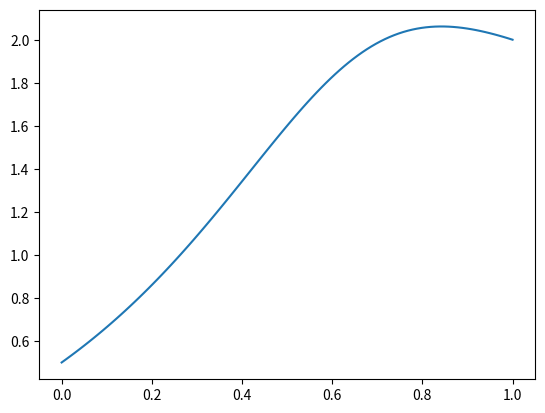

The script that saved this image:
#!/usr/bin/env python
# coding: utf-8

# # 2) Basic Models
# 
# The Fundamental Factor Model aims to explain a stock's expected return based on its fundamental characteristics, such as price-to-earnings ratio, market capitalization, and other financial metrics. The idea is that these characteristics are proxies for the underlying risk and growth prospects of a company, which in turn determines the expected return.
# 
# The Economic Factor Model, on the other hand, uses macroeconomic variables such as gross domestic product (GDP) and inflation as factors to explain expected returns. The premise is that macroeconomic conditions drive the performance of the overall economy, and in turn, affect the expected return of individual stocks. This type of model can also incorporate other factors, such as sector-specific variables, to provide a more comprehensive view of a stock's expected return.
# 
# Both types of factor models are used by quantitative investors to help inform investment decisions. The models provide a systematic way to analyze risk and reward and identify which stocks are likely to outperform based on their factor exposures. However, it's important to note that factor models are not perfect, and past performance does not guarantee future returns. Additionally, changes in economic conditions and company fundamentals can impact the expected return of a stock, and the factor model must be updated to reflect these changes.
# 
# # Fundamental and economic factor models
# The fundamental factor model and the economic factor model are two models that aim to explain the average stock return as the product of the factor premium ($f_k$) and the factor exposure ($β_{ik}$). However, there are some similarities and differences between the two models.
# 
# - Similarities:
# Both models are based on the principle that the average stock return is determined by the factor premium ($f_k$) and factor exposure ($β_{ik}$).
# The factor premium measures the amount that investors are willing to pay for each factor, while the factor exposure measures the sensitivity of the stock return to a factor.
# 
# - Differences:
# Factor exposures are directly observable in the fundamental factor model, while they must be estimated in the economic factor model. In the fundamental factor model, exposures to fundamental factors can be obtained from financial statements and other data sources, while in the economic factor model, exposures to economic or other factors must be estimated from the historical relationship between stock returns and factor premiums.
# The factor premium operates differently in the two models. In the fundamental factor model, the factor premium must be estimated from the historical relationship between stock returns and the factor exposures. In the economic factor model, the factor premium can be determined through methods such as zero-investment portfolios or principal-component analysis, or in some cases, it can be determined up to a proportionality without statistical estimation.
# 
# The economic factor model is considered better than the fundamental factor model because it measures the sensitivity of stocks to various economic risk factors, rather than relying on exposures as proxies for risk. The fundamental factor model, while it may be equivalent to the economic factor model if the relationship between stock returns and fundamental factor exposures is linear, is lacking in theoretical backing and econometric justification if the relationship is not linear, leading to a misspecified cross-sectional regression and incorrect estimation of the relationship. The economic factor model is therefore seen as a more accurate measure of underlying stock risk.
# 
# Both the fundamental factor model and the economic factor model attempt to explain stock returns by the product of the factor premium and exposure. However, the two models differ in the way factor exposures and premiums are determined and estimated.
# 
# # Modeling Stock Returns
# 
# The equation for modeling stock returns is known as the Capital Asset Pricing Model (CAPM), which is a widely used model in finance for explaining the relationship between stock returns and systematic risk. The model assumes that each stock's return can be decomposed into two components:
# 
# A stock-specific component ($α_i$) which is uncorrelated with the market and represents the expected return of the stock that is not related to systematic risk factors.
# 
# A market-related component ($β_{i1}f_1 + β_{i2}f_2 + ... + β_{iK}f_K$) that represents the stock's exposure to systematic risk factors ($f_1, f_2, ..., f_K$). Each factor's return contributes to the stock's return in proportion to the factor's sensitivity to the stock, represented by $β_i$.
# 
# The term $ϵ_i$ represents the residual, which is the difference between the actual stock return and the expected return given by the model. The residual represents the unsystematic risk, which is unique to each stock and can be diversified away by holding a well-diversified portfolio.
# 
# The CAPM can be used to determine the expected return and risk of each stock and portfolio, and then choose the optimal portfolio based on the results. The optimal portfolio is the one that maximizes expected returns for a given level of risk or minimizes risk for a given level of expected returns. This process is known as Modern Portfolio Theory (MPT) and it is a cornerstone of quantitative investing.
# 
# # Modeling process
# The steps to form a model and make a portfolio are a process of choosing and analyzing various factors to estimate the expected return and risk of each stock and portfolio. The goal is to make informed investment decisions based on data and mathematical models.
# 
# - The first step is to choose factors. This involves considering what type of factors to include in the model and how many factors to use. The most commonly used factors in quantitative finance are the Fundamental Factor Model, which uses stock characteristics such as P/E ratio and market capitalization, and the Economic Factor Model, which uses macroeconomic variables such as GDP and inflation.
# 
# - The next step is to choose the type of data to use. There are three main types of data used in quantitative finance: cross-sectional, time series, and panel data. Cross-sectional data provides a snapshot of all stocks in the market at a given point in time, while time series data provides a historical view of a single stock. Panel data combines both cross-sectional and time series data.
# 
# - Once the factors and data have been selected, the next step is to determine the factor exposures, which is the relationship between the stock and the factors. This information is used to determine the expected return and risk of each stock and portfolio.
# 
# - The reward for each unit of exposure to a risk factor is known as the factor premium and can be estimated using a zero-investment portfolio. This portfolio involves shorting one stock and using the proceeds to buy another stock. The difference in return between these two stocks represents the factor premium.
# 
# - Expected return and risk are estimated by considering the total risk of each stock, including both diversifiable and non-diversifiable risks. Diversifiable risks are stock-specific and can be removed by diversifying holdings, while non-diversifiable risks are market risks that can't be removed from the portfolio.
# 
# - Finally, the portfolio is weighted based on the investment objective and the forecast for future performance. This includes considering past data versus future data, factor exposure stability, and changes in factor premiums.
# 
# In conclusion, the steps to form a model and make a portfolio involve a systematic process of choosing and analyzing factors, selecting data, and estimating expected returns and risks to make informed investment decisions.
# 
# 
# # Screening and Ranking Stocks
# 
# A stock screening technique involves using specific criteria to identify stocks that meet certain investment goals. This technique is simpler than using a formal model, as it doesn't require in-depth analysis of factors and their exposures. Instead, it focuses on easily obtainable data points such as earnings growth, dividend yield, P/E ratio, or market capitalization.
# 
# Z-scores are a measure of how far a value is from the mean, expressed in terms of the standard deviation. In the context of stock selection, Z-scores can be used to rank stocks based on their deviation from the mean return of a particular factor, such as earnings growth or P/E ratio. Z-scores can help identify stocks that are undervalued or overvalued compared to their peers and provide a simple way to screen and rank stocks based on a specific factor.
# 
# While these techniques are quick and convenient, they may not provide a complete picture of a stock's risk and reward profile, and may not account for the dynamic relationships between different factors. Portfolio managers may opt to use a combination of these techniques and formal models to select stocks for their portfolio.
# 
# # Exercise
# 
# You are given a world with two stocks, Stock A and Stock B. The returns of the stocks in the next period, $r_{A,t+1}$ and $r_{B,t+1}$, are determined by their current Price-to-Book (P/B) ratios. 
# The equations for Stock A and Stock B's returns are given as 
# 
# $r_{A,t+1} = 0.3\times(P/B)_{A,t} +ε_{A,t+1}$, $ε_{A,t+1}\sim N(0,9)$, and
# $r_{B,t+1} = 0.2\times(P/B)_{B,t} +ε_{B,t+1}$, $ε_{B,t+1}\sim N(0,16)$.
# 
# As seen, the returns are influenced by the P/B ratios and their random components are represented by ε. ε is a random variable distributed following a normal distribution and different standard deviations for each stock. The covariance between the random errors of the two stocks is zero.
# 
# Now, it is given that for period T, the P/B ratios of Stock A and Stock B are 20 and 10, respectively. We assumes that the relationship between the stock returns and the P/B ratios is stationary over time and across stocks.
# 
# Calculate the weights of a portfolio that contains both stocks and maximizes the Sharpe ratio using a graphical method.
# 
# # Solution

# In[1]:


import numpy as np
import matplotlib.pyplot as plt


# In[2]:


w = np.linspace(0,1,100)
sr = (0.3*20*w+0.2*10*(1-w))/np.sqrt(9*w**2+16*(1-w)**2)

print( w[np.argmax(sr)], np.max(sr) )


# In[3]:


plt.plot(w,sr)
plt.show()


# Since the objective function is not convex, we can use a non-convex optimization solver like the SLSQP algorithm from the SciPy library in Python.
# 
# Here's an implementation:

# In[4]:


import numpy as np
from scipy.optimize import minimize

def objective(w):
    sr = (0.3*20*w + 0.2*10*(1-w))/np.sqrt(9*w**2 + 16*(1-w)**2)
    return -sr[np.argmax(sr)]

bounds = [(0, 1)]
initial_guess = np.array([0.5])

result = minimize(objective, initial_guess, method='SLSQP', bounds=bounds)

print(f"Optimal value: {-result.fun:.4f}")
print(f"Optimal value: {result.x[0]:.4f}")

